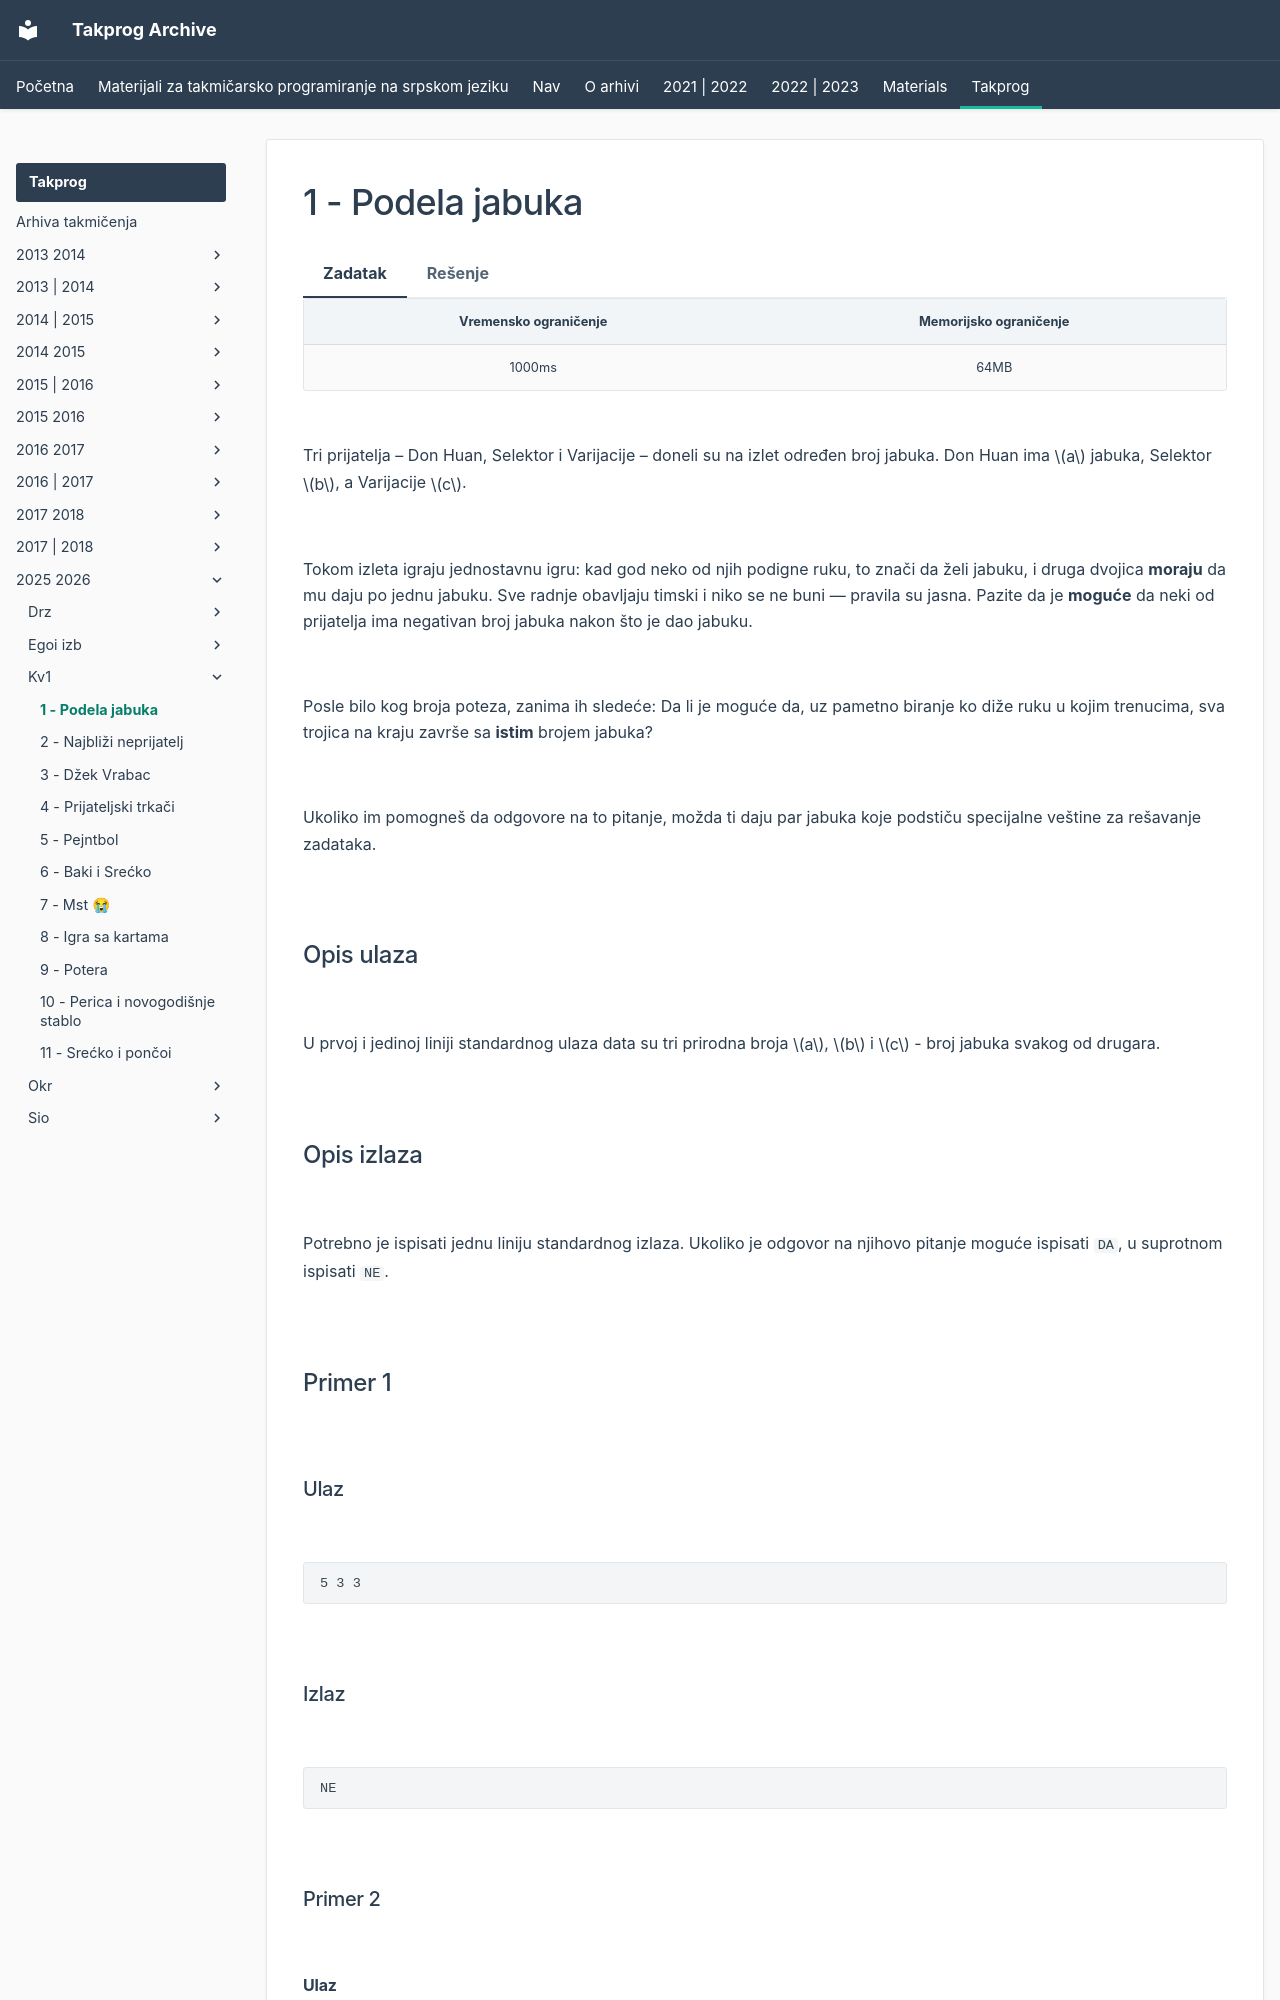

repository: FEDIKUS/takprog-arhiva · page: takprog/2025_2026/kv1/01_podela_jabuka/index.html · generator: mkdocs

---
hide:
  - toc
---

# 1 - Podela jabuka

=== "Zadatak"
	
	| Vremensko ograničenje | Memorijsko ograničenje |
	|:-:|:-:|
	| 1000ms | 64MB |
	
	<br>
	Tri prijatelja – Don Huan, Selektor i Varijacije – doneli su na izlet određen broj jabuka.
	Don Huan ima $a$ jabuka, Selektor $b$, a Varijacije $c$.
	
	<br> 
	
	Tokom izleta igraju jednostavnu igru: kad god neko od njih podigne ruku, to znači da želi jabuku, i druga dvojica **moraju** da mu daju po jednu jabuku. Sve radnje obavljaju timski i niko se ne buni — pravila su jasna. Pazite da je **moguće** da neki od prijatelja ima negativan broj jabuka nakon što je dao jabuku. 
	
	<br> 
	
	Posle bilo kog broja poteza, zanima ih sledeće:
	Da li je moguće da, uz pametno biranje ko diže ruku u kojim trenucima, sva trojica na kraju završe sa **istim** brojem jabuka?
	
	<br> 
	
	Ukoliko im pomogneš da odgovore na to pitanje, možda ti daju par jabuka koje podstiču specijalne veštine za rešavanje zadataka.
	
	<br>
	
	## Opis ulaza
	
	<br>
	
	U prvoj i jedinoj liniji standardnog ulaza data su tri prirodna broja $a$, $b$ i $c$ - broj jabuka svakog od drugara.
	
	<br>
	
	## Opis izlaza
	
	<br>
	
	Potrebno je ispisati jednu liniju standardnog izlaza. Ukoliko je odgovor na njihovo pitanje moguće ispisati `DA`, u suprotnom ispisati `NE`.
	
	<br>
	
	## Primer 1
	
	<br>
	
	### Ulaz
	
	<br>
	
	```
	5 3 3
	```
	
	<br>
	
	### Izlaz
	
	<br>
	
	```
	NE
	```
	
	<br>
	
	### Primer 2
	
	<br>
	
	#### Ulaz
	
	<br>
	
	```
	7 1 4
	```
	
	<br>
	
	#### Izlaz
	
	<br>
	
	```
	DA
	```
	
	<br>
	
	## Ograničenja
	
	<br>
	
	 * $0 \leq a, b, c \leq 10^9$.
	
	<br>
	
	Test primeri su podeljeni u četiri disjunktne grupe: <br>
	 * U test primerima vrednim $25$ poena, važi da Don Huan nikad neće poneti jabuke na izlet, tj. $a = 0$. <br>
	 * U test primerima vrednim $25$ poena, važi da su vrednosti $a, b$ i $c$ najviše $10$. <br>
	 * U test primerima vrednim $25$ poena, važi da su vrednosti $a, b$ i $c$ najviše $200$. <br>
	 * U test primerima vrednim $25$ poena, nema dodatnih ograničenja. <br>
	
=== "Rešenje"
	
	| Autor | Tekst i test primeri | Analiza rešenja | Testiranje |
	|:-:|:-:|:-:|:-:|
	| Miloš Milutinović | Miloš Milutinović | Vasilije Novaković | Dragan Urošević |
	
	# Rešenje kada $a,b,c \le 200$.
	
	Na početku, Don Huan ima $a$ jabuka, Selektor ima $b$ jabuka, a Varijacije ima $c$ jabuka.
	
	Nazovimo proces u kom jedan prijatelj podigne ruku i dobije jabuke njegovom operacijom.
	
	Primet
